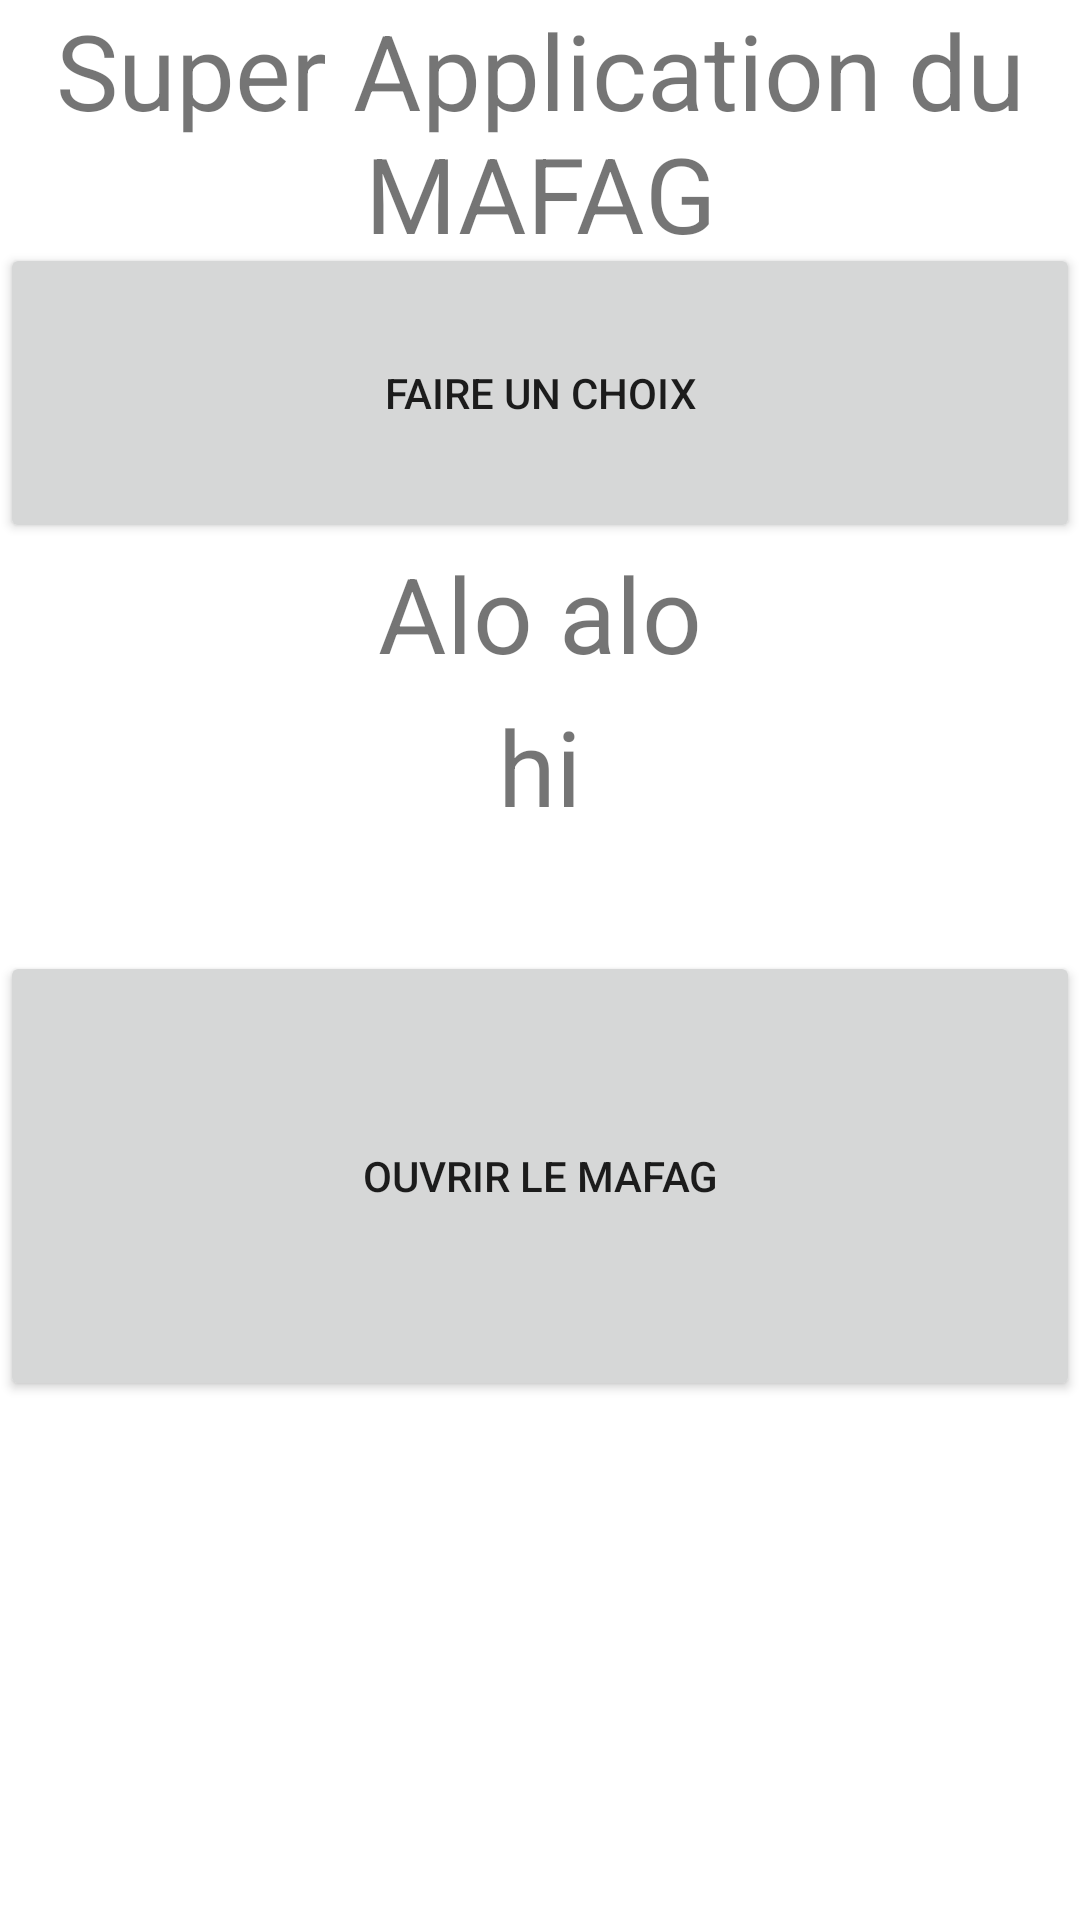

The Android layout XML behind this screen, and the referenced resources:
<!-- AndroidManifest.xml: application theme Theme.MAFAG -->
<!-- res/layout/activity_main.xml -->
<?xml version="1.0" encoding="utf-8"?>
<LinearLayout xmlns:android="http://schemas.android.com/apk/res/android"
    xmlns:app="http://schemas.android.com/apk/res-auto"
    xmlns:tools="http://schemas.android.com/tools"
    android:layout_width="match_parent"
    android:layout_height="match_parent"
    android:orientation="vertical"
    tools:context=".MainActivity">

    <TextView
        android:layout_width="match_parent"
        android:layout_height="81dp"
        android:text="@string/TItle"
        android:textSize="35sp"
        android:textAlignment="center" />

    <Button
        android:id="@+id/choix"
        android:layout_width="match_parent"
        android:layout_height="100dp"
        android:text="@string/faireunchoix"
        tools:layout_editor_absoluteX="120dp"
        tools:layout_editor_absoluteY="139dp" />

    <TextView
        android:id="@+id/mafagUnit"
        android:layout_width="match_parent"
        android:layout_height="51dp"
        android:text="@string/textNameMafag"
        android:textAlignment="center"
        android:textSize="35sp" />

    <TextView
        android:id="@+id/textURL"
        android:layout_width="match_parent"
        android:layout_height="85dp"
        android:text="@string/url"
        android:textSize="35sp"
        android:textAlignment="center" />

    <Button
        android:id="@+id/buttonURL"
        android:layout_width="match_parent"
        android:layout_height="150dp"
        android:text="@string/buton2txt" />
    <Button
        android:id="@+id/buttonNotif"
        android:layout_width="match_parent"
        android:layout_height="wrap_content"
        android:visibility="gone"
        android:text="Notif" />

</LinearLayout>
<!-- resources referenced by this layout -->
<resources>
  <string name="TItle">Super Application du MAFAG</string>
  <string name="buton2txt">Ouvrir le MAFAG</string>
  <string name="faireunchoix">Faire un choix</string>
  <string name="textNameMafag">Alo alo </string>
  <string name="url">hi</string>
  <style name="Theme.MAFAG" parent="Theme.MaterialComponents.DayNight.DarkActionBar">
          
          <item name="colorPrimary">@color/purple_500</item>
          <item name="colorPrimaryVariant">@color/purple_700</item>
          <item name="colorOnPrimary">@color/white</item>
          
          <item name="colorSecondary">@color/teal_200</item>
          <item name="colorSecondaryVariant">@color/teal_700</item>
          <item name="colorOnSecondary">@color/black</item>
          
          <item name="android:statusBarColor" tools:targetApi="l">?attr/colorPrimaryVariant</item>
          
      </style>
  <!-- not gathered from this repository: default colours our renderer supplied (Android Studio template values) -->
  <color name="purple_500">#FF6200EE</color>
  <color name="purple_700">#FF3700B3</color>
  <color name="teal_200">#FF03DAC5</color>
  <color name="teal_700">#FF018786</color>
  <color name="black">#FF000000</color>
  <color name="white">#FFFFFFFF</color>
</resources>
